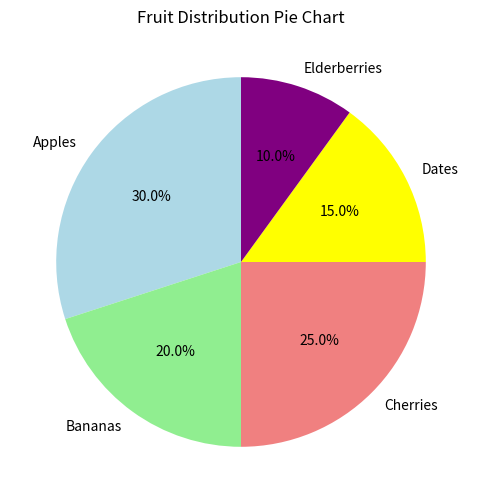

Write the Python code that produced this figure.
import matplotlib.pyplot as plt

# Sample dictionary
data = {
    'Apples': 30,
    'Bananas': 20,
    'Cherries': 25,
    'Dates': 15,
    'Elderberries': 10
}

# Extracting keys and values from the dictionary
categories = list(data.keys())
values = list(data.values())

# Create pie chart
plt.figure(figsize=(6, 6))
plt.pie(values, labels=categories, autopct='%1.1f%%', startangle=90, colors=['lightblue', 'lightgreen', 'lightcoral', 'yellow', 'purple'])
plt.title('Fruit Distribution Pie Chart')
plt.show()
